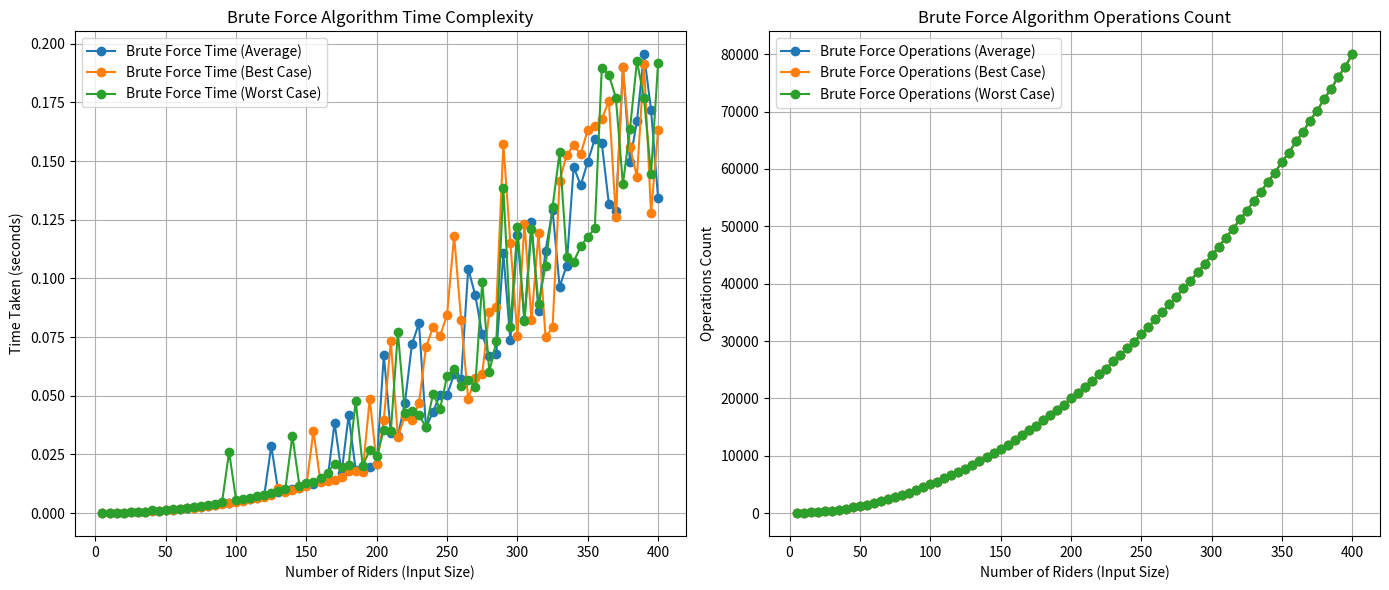

Here is the Python script that generated this plot:

import time
import math
import random
import itertools # For brute force permutations/combinations

# --- Helper Classes and Functions ---

class Location:
    def __init__(self, x, y):
        self.x = x
        self.y = y

    def __repr__(self):
        return f"({self.x}, {self.y})"

    def distance(self, other_location):
        return math.sqrt((self.x - other_location.x)**2 + (self.y - other_location.y)**2)

class Rider:
    def __init__(self, id, start_location, end_location, passengers_needed=1):
        self.id = id
        self.start_location = start_location
        self.end_location = end_location
        self.passengers_needed = passengers_needed
        self.matched_driver = None
        self.is_matched = False

    def __repr__(self):
        return (f"Rider(ID={self.id}, Start={self.start_location}, "
                f"End={self.end_location}, Needed={self.passengers_needed})")

class Driver:
    def __init__(self, id, current_location, capacity=4):
        self.id = id
        self.current_location = current_location
        self.capacity = capacity
        self.current_passengers = [] # List of Rider objects
        self.is_available = True

    @property
    def remaining_capacity(self):
        return self.capacity - sum(r.passengers_needed for r in self.current_passengers)

    def assign_rider(self, rider):
        if self.remaining_capacity >= rider.passengers_needed:
            self.current_passengers.append(rider)
            rider.is_matched = True
            rider.matched_driver = self.id
            if self.remaining_capacity == 0:
                self.is_available = False
            return True
        return False

    def remove_rider(self, rider):
        if rider in self.current_passengers:
            self.current_passengers.remove(rider)
            rider.is_matched = False
            rider.matched_driver = None
            self.is_available = True # If capacity frees up
            return True
        return False

    def reset(self):
        self.current_passengers = []
        self.is_available = True

    def __repr__(self):
        return (f"Driver(ID={self.id}, Loc={self.current_location}, "
                f"Capacity={self.capacity}, Avail={self.remaining_capacity})")

# --- Compatibility Score (Higher is better) ---
def calculate_compatibility_score(rider, driver):
    """
    Calculates a score for matching a rider to a driver.
    Score is higher for shorter distances. Penalizes insufficient capacity.
    """
    if driver.remaining_capacity < rider.passengers_needed:
        return -float('inf') # Cannot fulfill request

    # Distance from driver's current location to rider's start location
    pickup_distance = driver.current_location.distance(rider.start_location)

    # A simple score: inverse of distance. Add a small value to prevent division by zero.
    # Consider also driver's route to rider's destination later, but for simplicity, just pickup.
    score = 1000 - pickup_distance # Max score 1000 for 0 distance

    # Add a penalty if driver is far, or bonus for close
    # Can be more complex: ETA, driver rating, surge pricing, etc.
    if pickup_distance > 50: # Arbitrary large distance
        score -= 200

    return max(0, score) # Score cannot be negative if compatible


# --- Generic Timed Search Wrapper ---
def timed_matching_algorithm(algorithm_func, riders, drivers, *args, **kwargs):
    """
    A wrapper to time and count operations for matching algorithms.
    """
    # Reset drivers and riders state for fair comparison
    for d in drivers:
        d.reset()
    for r in riders:
        r.is_matched = False
        r.matched_driver = None

    start_time = time.perf_counter()
    matches, operations_count = algorithm_func(riders, drivers, *args, **kwargs)
    end_time = time.perf_counter()

    time_taken = end_time - start_time
    return matches, operations_count, time_taken

# --- Data Generation for Testing ---
def generate_sample_data(num_riders, num_drivers, grid_size=100):
    riders = []
    drivers = []

    for i in range(num_riders):
        start = Location(random.uniform(0, grid_size), random.uniform(0, grid_size))
        end = Location(random.uniform(0, grid_size), random.uniform(0, grid_size))
        riders.append(Rider(f"R{i}", start, end, random.randint(1, 2)))

    for i in range(num_drivers):
        loc = Location(random.uniform(0, grid_size), random.uniform(0, grid_size))
        drivers.append(Driver(f"D{i}", loc, random.randint(2, 4)))

    return riders, drivers


#                                                                     1. Brute Force Matching Algorithm


def brute_force_matching(riders, drivers):
    """
    Brute force approach: Generates all possible valid individual rider-driver pairings
    and their compatibility scores. It doesn't perform the final optimal assignment
    due to extreme complexity for actual 'brute force global optimization'.
    Instead, it exhaustively calculates compatibility for every single possible pair.
    """
    potential_matches = []
    operations_count = 0

    for rider in riders:
        for driver in drivers:
            operations_count += 1 # Counting each rider-driver comparison
            score = calculate_compatibility_score(rider, driver)
            if score > 0: # Only consider valid (non-negative) scores
                potential_matches.append({
                    "rider_id": rider.id,
                    "driver_id": driver.id,
                    "score": score,
                    "rider_obj": rider,
                    "driver_obj": driver
                })

    # The actual "matching" part for brute force would be to try all combinations
    # of these potential_matches to find the optimal set, but that's factorial complexity.
    # For demonstration, we'll return the list of all potential compatible pairs.
    # A true brute-force optimization would be prohibitive.
    # For now, we'll simply select the highest-scoring unique matches that are valid.
    # This isn't truly 'brute force optimization' but rather 'brute force candidate generation'.

    # To make it output a *set* of matches, we can pick the best non-conflicting ones,
    # which starts to look like a greedy approach if we sort them.
    # Let's clarify: Brute force here is *finding all potential 1-to-1 candidates*.
    # If we want an *actual matching*, we need a selection strategy.
    # Let's simplify to picking the best *single* match for each rider if available,
    # respecting driver capacity, by sorting the potential matches.
    # This makes it a hybrid, but demonstrates the generation of all candidates.

    # Sort by score in descending order
    potential_matches.sort(key=lambda x: x['score'], reverse=True)

    final_matches = []
    matched_rider_ids = set()
    drivers_working_copy = {d.id: Driver(d.id, d.current_location, d.capacity) for d in drivers}
    for d in drivers_working_copy.values():
        d.current_passengers = [] # Ensure it's clean

    for pm in potential_matches:
        rider = pm['rider_obj']
        driver_copy = drivers_working_copy[pm['driver_id']]

        if rider.id not in matched_rider_ids and driver_copy.remaining_capacity >= rider.passengers_needed:
            driver_copy.assign_rider(rider) # Assign to the copy
            final_matches.append((pm['rider_obj'], pm['driver_obj'])) # Record original objects
            matched_rider_ids.add(rider.id)

    return final_matches, operations_count

# --- Timed Brute Force ---
def timed_brute_force_matching(riders, drivers):
    return timed_matching_algorithm(brute_force_matching, riders, drivers)

import matplotlib.pyplot as plt
import numpy as np
import time
import math
import random
import itertools # For brute force permutations/combinations

# --- Helper Classes and Functions (copied from qM8NJBGueoqP for self-containment) ---

class Location:
    def __init__(self, x, y):
        self.x = x
        self.y = y

    def __repr__(self):
        return f"({self.x}, {self.y})"

    def distance(self, other_location):
        return math.sqrt((self.x - other_location.x)**2 + (self.y - other_location.y)**2)

class Rider:
    def __init__(self, id, start_location, end_location, passengers_needed=1):
        self.id = id
        self.start_location = start_location
        self.end_location = end_location
        self.passengers_needed = passengers_needed
        self.matched_driver = None
        self.is_matched = False

    def __repr__(self):
        return (f"Rider(ID={self.id}, Start={self.start_location}, "
                f"End={self.end_location}, Needed={self.passengers_needed})")

class Driver:
    def __init__(self, id, current_location, capacity=4):
        self.id = id
        self.current_location = current_location
        self.capacity = capacity
        self.current_passengers = [] # List of Rider objects
        self.is_available = True

    @property
    def remaining_capacity(self):
        return self.capacity - sum(r.passengers_needed for r in self.current_passengers)

    def assign_rider(self, rider):
        if self.remaining_capacity >= rider.passengers_needed:
            self.current_passengers.append(rider)
            rider.is_matched = True
            rider.matched_driver = self.id
            if self.remaining_capacity == 0:
                self.is_available = False
            return True
        return False

    def remove_rider(self, rider):
        if rider in self.current_passengers:
            self.current_passengers.remove(rider)
            rider.is_matched = False
            rider.matched_driver = None
            self.is_available = True # If capacity frees up
            return True
        return False

    def reset(self):
        self.current_passengers = []
        self.is_available = True

    def __repr__(self):
        return (f"Driver(ID={self.id}, Loc={self.current_location}, "
                f"Capacity={self.capacity}, Avail={self.remaining_capacity})")

# --- Compatibility Score (Higher is better) ---
def calculate_compatibility_score(rider, driver):
    """
    Calculates a score for matching a rider to a driver.
    Score is higher for shorter distances. Penalizes insufficient capacity.
    """
    if driver.remaining_capacity < rider.passengers_needed:
        return -float('inf') # Cannot fulfill request

    # Distance from driver's current location to rider's start location
    pickup_distance = driver.current_location.distance(rider.start_location)

    # A simple score: inverse of distance. Add a small value to prevent division by zero.
    # Consider also driver's route to rider's destination later, but for simplicity, just pickup.
    score = 1000 - pickup_distance # Max score 1000 for 0 distance

    # Add a penalty if driver is far, or bonus for close
    # Can be more complex: ETA, driver rating, surge pricing, etc.
    if pickup_distance > 50: # Arbitrary large distance
        score -= 200

    return max(0, score) # Score cannot be negative if compatible


# --- Generic Timed Search Wrapper ---
def timed_matching_algorithm(algorithm_func, riders, drivers, *args, **kwargs):
    """
    A wrapper to time and count operations for matching algorithms.
    """
    # Reset drivers and riders state for fair comparison
    for d in drivers:
        d.reset()
    for r in riders:
        r.is_matched = False
        r.matched_driver = None

    start_time = time.perf_counter()
    matches, operations_count = algorithm_func(riders, drivers, *args, **kwargs)
    end_time = time.perf_counter()

    time_taken = end_time - start_time
    return matches, operations_count, time_taken

# --- Data Generation for Testing ---
def generate_sample_data(num_riders, num_drivers, grid_size=100):
    riders = []
    drivers = []

    for i in range(num_riders):
        start = Location(random.uniform(0, grid_size), random.uniform(0, grid_size))
        end = Location(random.uniform(0, grid_size), random.uniform(0, grid_size))
        riders.append(Rider(f"R{i}", start, end, random.randint(1, 2)))

    for i in range(num_drivers):
        loc = Location(random.uniform(0, grid_size), random.uniform(0, grid_size))
        drivers.append(Driver(f"D{i}", loc, random.randint(2, 4)))

    return riders, drivers

def generate_sample_data_best_case(num_riders, num_drivers, grid_size=100):
    riders = []
    drivers = []

    # Create drivers in a small cluster
    driver_locations = []
    for i in range(num_drivers):
        loc_x = random.uniform(grid_size*0.4, grid_size*0.6)
        loc_y = random.uniform(grid_size*0.4, grid_size*0.6)
        driver_locations.append(Location(loc_x, loc_y))
        drivers.append(Driver(f"D{i}", driver_locations[-1], random.randint(3, 4))) # High capacity

    # Create riders very close to drivers, ensuring high compatibility
    for i in range(num_riders):
        assigned_driver_loc = random.choice(driver_locations)
        start = Location(assigned_driver_loc.x + random.uniform(-5, 5),
                         assigned_driver_loc.y + random.uniform(-5, 5))
        end = Location(random.uniform(0, grid_size), random.uniform(0, grid_size))
        riders.append(Rider(f"R{i}", start, end, random.randint(1, 2))) # Low passenger need

    return riders, drivers

def generate_sample_data_worst_case(num_riders, num_drivers, grid_size=100):
    riders = []
    drivers = []

    # Place riders in one corner
    for i in range(num_riders):
        start = Location(random.uniform(0, grid_size*0.2), random.uniform(0, grid_size*0.2)) # Bottom-left
        end = Location(random.uniform(grid_size*0.8, grid_size), random.uniform(grid_size*0.8, grid_size)) # Top-right
        riders.append(Rider(f"R{i}", start, end, random.randint(1, 2))) # Average passenger need

    # Place drivers in the opposite corner with lower capacity
    for i in range(num_drivers):
        loc = Location(random.uniform(grid_size*0.8, grid_size), random.uniform(grid_size*0.8, grid_size)) # Top-right
        drivers.append(Driver(f"D{i}", loc, random.randint(2, 3))) # Lower capacity

    return riders, drivers

# --- Brute Force Matching Algorithm (copied from 1DqBxzmkfihc for self-containment) ---
def brute_force_matching(riders, drivers):
    """
    Brute force approach: Generates all possible valid individual rider-driver pairings
    and their compatibility scores. It doesn't perform the final optimal assignment
    due to extreme complexity for actual 'brute force global optimization'.
    Instead, it exhaustively calculates compatibility for every single possible pair.
    """
    potential_matches = []
    operations_count = 0

    for rider in riders:
        for driver in drivers:
            operations_count += 1 # Counting each rider-driver comparison
            score = calculate_compatibility_score(rider, driver)
            if score > 0: # Only consider valid (non-negative) scores
                potential_matches.append({
                    "rider_id": rider.id,
                    "driver_id": driver.id,
                    "score": score,
                    "rider_obj": rider,
                    "driver_obj": driver
                })

    # To make it output a *set* of matches, we can pick the best non-conflicting ones,
    # which starts to look like a greedy approach if we sort them.
    # Let's clarify: Brute force here is *finding all potential 1-to-1 candidates*.
    # If we want an *actual matching*, we need a selection strategy.
    # Let's simplify to picking the best *single* match for each rider if available,
    # respecting driver capacity, by sorting the potential matches.
    # This makes it a hybrid, but demonstrates the generation of all candidates.

    # Sort by score in descending order
    potential_matches.sort(key=lambda x: x['score'], reverse=True)

    final_matches = []
    matched_rider_ids = set()
    drivers_working_copy = {d.id: Driver(d.id, d.current_location, d.capacity) for d in drivers}
    for d in drivers_working_copy.values():
        d.current_passengers = [] # Ensure it's clean

    for pm in potential_matches:
        rider = pm['rider_obj']
        driver_copy = drivers_working_copy[pm['driver_id']]

        if rider.id not in matched_rider_ids and driver_copy.remaining_capacity >= rider.passengers_needed:
            driver_copy.assign_rider(rider) # Assign to the copy
            final_matches.append((pm['rider_obj'], pm['driver_obj'])) # Record original objects
            matched_rider_ids.add(rider.id)

    return final_matches, operations_count

# --- Timed Brute Force ---
def timed_brute_force_matching(riders, drivers):
    return timed_matching_algorithm(brute_force_matching, riders, drivers)

# --- Original content of QHJUMvsonVu9 below (now able to run) ---

# Define a range of input sizes to test
sizes_brute_force = np.arange(5, 405, 5) # Number of riders, drivers will be half of riders

# Store results for brute force algorithm for average, best, and worst cases
bf_avg_times_plot = []
bf_avg_ops_plot = []
bf_best_times_plot = []
bf_best_ops_plot = []
bf_worst_times_plot = []
bf_worst_ops_plot = []

print("--- Running simulations for various input sizes (Brute Force Matching) ---")
for num_riders in sizes_brute_force:
    num_drivers = num_riders // 2  # Keep drivers proportional to riders
    if num_drivers == 0: num_drivers = 1 # Ensure at least one driver

    # Average Case
    riders_avg, drivers_avg = generate_sample_data(num_riders, num_drivers, grid_size=100)
    _, ops_avg, time_avg = timed_brute_force_matching(riders_avg, drivers_avg)
    bf_avg_times_plot.append(time_avg)
    bf_avg_ops_plot.append(ops_avg)

    # Best Case
    riders_best, drivers_best = generate_sample_data_best_case(num_riders, num_drivers, grid_size=100)
    _, ops_best, time_best = timed_brute_force_matching(riders_best, drivers_best)
    bf_best_times_plot.append(time_best)
    bf_best_ops_plot.append(ops_best)

    # Worst Case
    riders_worst, drivers_worst = generate_sample_data_worst_case(num_riders, num_drivers, grid_size=100)
    _, ops_worst, time_worst = timed_brute_force_matching(riders_worst, drivers_worst)
    bf_worst_times_plot.append(time_worst)
    bf_worst_ops_plot.append(ops_worst)
print("--- Brute Force Matching Simulation complete ---")

# Plotting results for Brute Force
plt.figure(figsize=(14, 6))

# Plot Time Complexity
plt.subplot(1, 2, 1) # 1 row, 2 columns, first plot
plt.plot(sizes_brute_force, bf_avg_times_plot, 'o-', label='Brute Force Time (Average)')
plt.plot(sizes_brute_force, bf_best_times_plot, 'o-', label='Brute Force Time (Best Case)')
plt.plot(sizes_brute_force, bf_worst_times_plot, 'o-', label='Brute Force Time (Worst Case)')
plt.xlabel('Number of Riders (Input Size)')
plt.ylabel('Time Taken (seconds)')
plt.title('Brute Force Algorithm Time Complexity')
plt.legend()
plt.grid(True)

# Plot Operations Count
plt.subplot(1, 2, 2) # 1 row, 2 columns, second plot
plt.plot(sizes_brute_force, bf_avg_ops_plot, 'o-', label='Brute Force Operations (Average)')
plt.plot(sizes_brute_force, bf_best_ops_plot, 'o-', label='Brute Force Operations (Best Case)')
plt.plot(sizes_brute_force, bf_worst_ops_plot, 'o-', label='Brute Force Operations (Worst Case)')
plt.xlabel('Number of Riders (Input Size)')
plt.ylabel('Operations Count')
plt.title('Brute Force Algorithm Operations Count')
plt.legend()
plt.grid(True)

plt.tight_layout()
plt.show()
